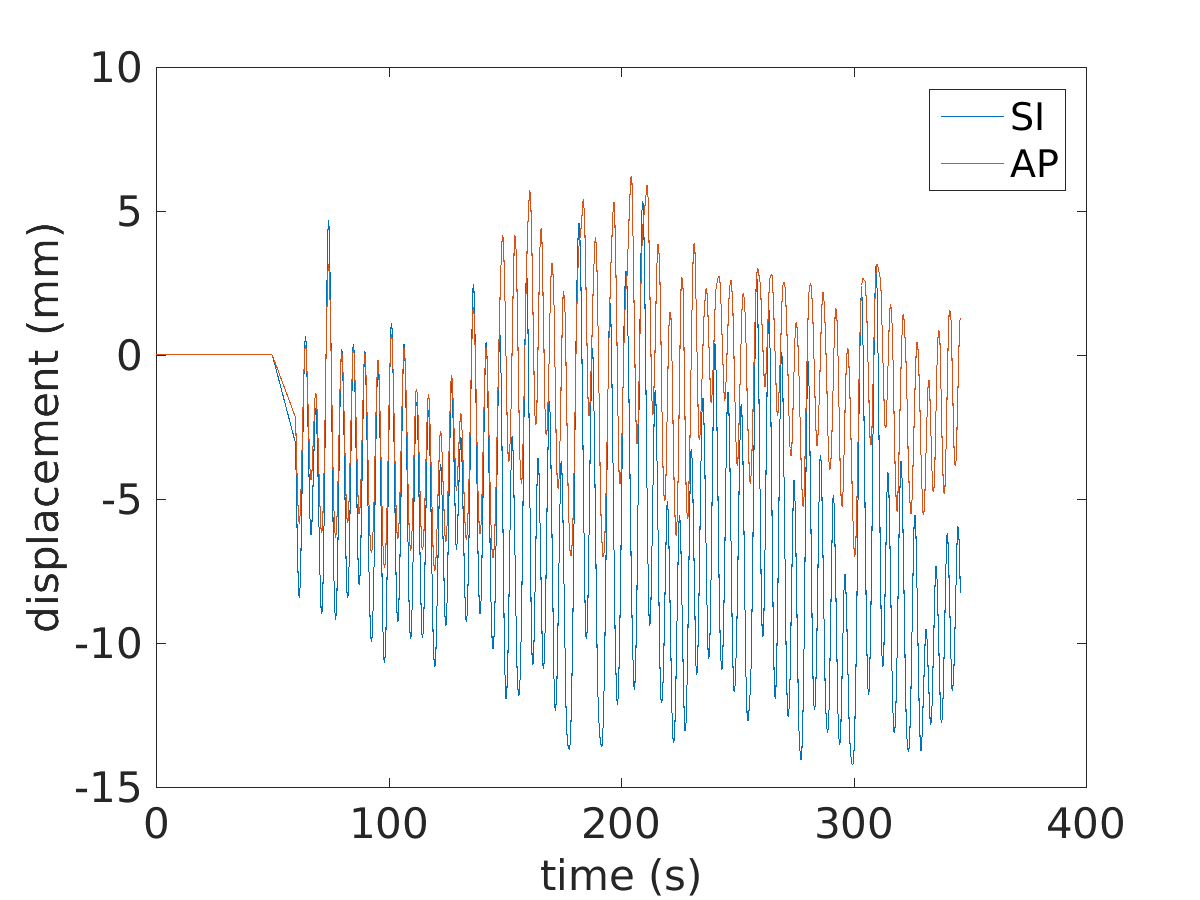

Source data for this figure (header and first rows):
trajectory
0.000000	0.000000	0.000000
0.000000	0.000000	0.000000
0.000000	0.000000	0.000000
0.000000	0.000000	0.000000
0.000000	0.000000	0.000000
0.000000	0.000000	0.000000
0.000000	0.000000	0.000000
0.000000	0.000000	0.000000
0.000000	0.000000	0.000000
0.000000	0.000000	0.000000
0.000000	0.000000	0.000000
0.000000	0.000000	0.000000
0.000000	0.000000	0.000000
0.000000	0.000000	0.000000
0.000000	0.000000	0.000000
0.000000	0.000000	0.000000
0.000000	0.000000	0.000000
0.000000	0.000000	0.000000
0.000000	0.000000	0.000000
0.000000	0.000000	0.000000
0.000000	0.000000	0.000000
0.000000	0.000000	0.000000
0.000000	0.000000	0.000000
0.000000	0.000000	0.000000
0.000000	0.000000	0.000000
0.000000	0.000000	0.000000
0.000000	0.000000	0.000000
0.000000	0.000000	0.000000
0.000000	0.000000	0.000000
0.000000	0.000000	0.000000
0.000000	0.000000	0.000000
0.000000	0.000000	0.000000
0.000000	0.000000	0.000000
0.000000	0.000000	0.000000
0.000000	0.000000	0.000000
0.000000	0.000000	0.000000
0.000000	0.000000	0.000000
0.000000	0.000000	0.000000
0.000000	0.000000	0.000000
0.000000	0.000000	0.000000
0.000000	0.000000	0.000000
0.000000	0.000000	0.000000
0.000000	0.000000	0.000000
0.000000	0.000000	0.000000
0.000000	0.000000	0.000000
0.000000	0.000000	0.000000
0.000000	0.000000	0.000000
0.000000	0.000000	0.000000
0.000000	0.000000	0.000000
0.000000	0.000000	0.000000
0.000000	0.000000	0.000000
0.000000	0.000000	0.000000
0.000000	0.000000	0.000000
0.000000	0.000000	0.000000
0.000000	0.000000	0.000000
0.000000	0.000000	0.000000
0.000000	0.000000	0.000000
0.000000	0.000000	0.000000
0.000000	0.000000	0.000000
0.000000	0.000000	0.000000
... 13,779 more rows
